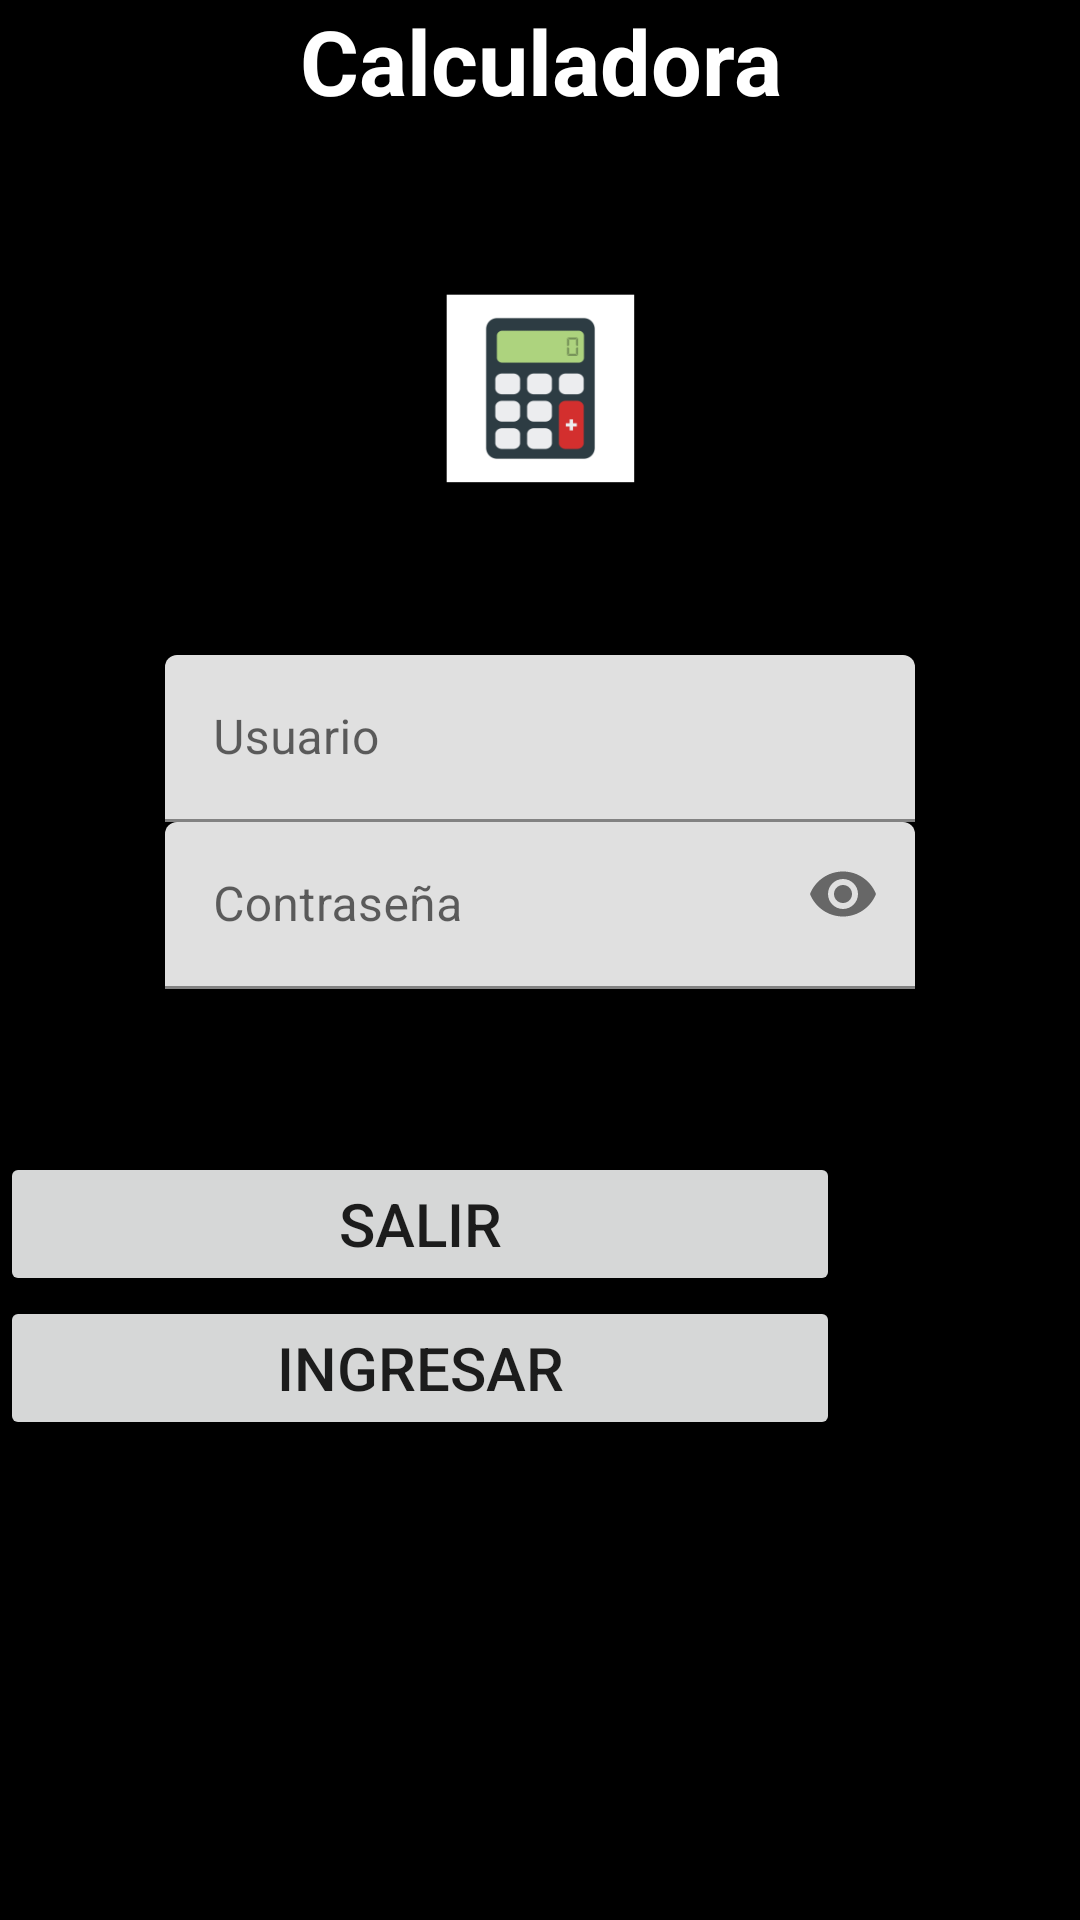

Reconstruct the res/layout file that produces this screen, plus the resources it refers to.
<!-- AndroidManifest.xml: application theme Theme.Practica03CalculadoraKotlin -->
<!-- res/layout/activity_main.xml -->
<?xml version="1.0" encoding="utf-8"?>
<androidx.constraintlayout.widget.ConstraintLayout
    xmlns:android="http://schemas.android.com/apk/res/android"
    xmlns:app="http://schemas.android.com/apk/res-auto"
    xmlns:tools="http://schemas.android.com/tools"
    android:layout_width="match_parent"
    android:layout_height="match_parent"
    android:background="@color/black"
    tools:context=".MainActivity">

    <TextView
        android:layout_width="300sp"
        android:layout_height="wrap_content"
        android:text="Calculadora"
        android:textAlignment="center"
        android:textSize="30dp"
        android:textStyle="bold"
        android:textColor="@color/white"
        android:id="@+id/lblCalculadora"
        app:layout_constraintTop_toTopOf="parent"
        app:layout_constraintStart_toStartOf="parent"
        app:layout_constraintEnd_toEndOf="parent">

    </TextView>

    <ImageView
        android:id="@+id/imgCalculadora"
        android:layout_width="96dp"
        android:layout_height="118dp"
        android:src="@mipmap/ic_launcher_foreground"
        android:layout_marginTop="30dp"
        app:layout_constraintEnd_toEndOf="parent"
        app:layout_constraintStart_toStartOf="parent"
        app:layout_constraintTop_toBottomOf="@+id/lblCalculadora">

    </ImageView>

    <com.google.android.material.textfield.TextInputLayout
        android:layout_width="250dp"
        android:layout_height="wrap_content"
        android:textAlignment="center"
        app:endIconMode="clear_text"
        app:layout_constraintStart_toStartOf="parent"
        app:layout_constraintEnd_toEndOf="parent"
        app:layout_constraintTop_toBottomOf="@+id/imgCalculadora"
        android:id="@+id/txtUsuario2">

        <com.google.android.material.textfield.TextInputEditText
            android:layout_width="250dp"
            android:layout_height="wrap_content"
            android:id="@+id/txtUsuario"
            android:inputType="text"
            android:hint="Usuario"
            android:layout_marginTop="30dp"/>
    </com.google.android.material.textfield.TextInputLayout>

    <com.google.android.material.textfield.TextInputLayout
        android:layout_width="250dp"
        android:layout_height="wrap_content"
        android:textAlignment="center"
        app:endIconMode="password_toggle"
        app:layout_constraintStart_toStartOf="parent"
        app:layout_constraintEnd_toEndOf="parent"
        app:layout_constraintTop_toBottomOf="@+id/txtUsuario2">

        <com.google.android.material.textfield.TextInputEditText
            android:layout_width="250dp"
            android:layout_height="wrap_content"
            android:inputType="textPassword"
            android:id="@+id/txtContraseña"
            android:hint="Contraseña" />
    </com.google.android.material.textfield.TextInputLayout>

    <Button
        android:id="@+id/btnIngresar"
        android:layout_width="280dp"
        android:layout_height="wrap_content"
        android:layout_marginBottom="160dp"
        android:text="Ingresar"
        android:textSize="20dp"
        app:layout_constraintBottom_toBottomOf="parent"
        tools:layout_editor_absoluteX="65dp">

    </Button>

    <Button
        android:id="@+id/btnSalir"
        android:layout_width="280dp"
        android:layout_height="wrap_content"
        android:text="Salir"
        android:textSize="20dp"
        app:layout_constraintBottom_toTopOf="@+id/btnIngresar"
        tools:layout_editor_absoluteX="65dp">

    </Button>

</androidx.constraintlayout.widget.ConstraintLayout>
<!-- resources referenced by this layout -->
<resources>
  <!-- mipmap ic_launcher_foreground: png bitmap (mipmap-hdpi, 2750 bytes) -->
  <style name="Theme.Practica03CalculadoraKotlin" parent="Theme.MaterialComponents.DayNight.DarkActionBar">
          
          <item name="colorPrimary">@color/purple_500</item>
          <item name="colorPrimaryVariant">@color/purple_700</item>
          <item name="colorOnPrimary">@color/white</item>
          
          <item name="colorSecondary">@color/teal_200</item>
          <item name="colorSecondaryVariant">@color/teal_700</item>
          <item name="colorOnSecondary">@color/black</item>
          
          <item name="android:statusBarColor">?attr/colorPrimaryVariant</item>
          
      </style>
  <!-- not gathered from this repository: default colours our renderer supplied (Android Studio template values) -->
  <color name="purple_500">#FF6200EE</color>
  <color name="purple_700">#FF3700B3</color>
  <color name="teal_200">#FF03DAC5</color>
  <color name="teal_700">#FF018786</color>
  <color name="black">#FF000000</color>
  <color name="white">#FFFFFFFF</color>
</resources>
